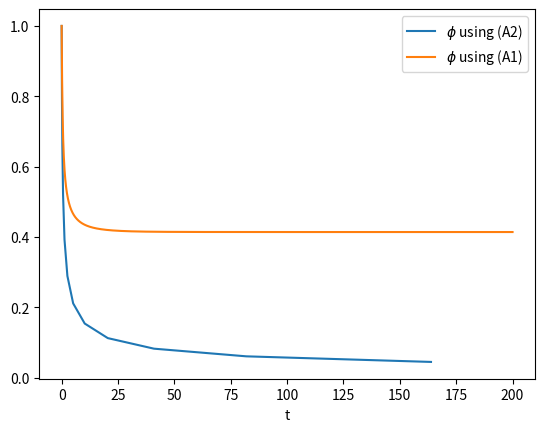

Reproduce this figure in Python.
import numpy as np
from matplotlib import pyplot

deltat=0.04
tau0=1.0
v1=1.5
v2=0.5

numsteps = 5000

diffarray = np.zeros((numsteps+1,))
phiarray1  = np.zeros((numsteps+1,))

phiarray1[0] = 1.0

denom = 1.0/(tau0 + 0.5*deltat*(v1*phiarray1[0]+v2*phiarray1[0]**2+1))

for n in range(1,numsteps+1):
    diffarray[n] = phiarray1[n-1]
    for i in range(1,n):
        diffarray[n] += (v1*phiarray1[i]+v2*phiarray1[i]**2)*diffarray[n-i]
    diffarray[n] *= -deltat*denom
    phiarray1[n] = phiarray1[n-1] + diffarray[n]
    print("Step {}: diffarray[n]={} phiarray[n]={}".format(n,diffarray[n],phiarray1[n]))
h=0.01
numsteps=14
phiarray  = np.zeros((numsteps+1,))
beta = 0
phiarray[0] = 1.0
m = 0
tarray = np.asarray([h*(2**n - 1) for n in range(0, numsteps+1)])
for n in range(1,numsteps+1):
    m = (v1 * phiarray[n-1] + v2 * phiarray[n-1]**2)
    beta = beta * 0.5 +  m * h / 4
    phiarray[n]= (2**(-n) + beta - m * h / 2) * phiarray[n-1] + m * h / 2 * phiarray[0]
    phiarray[n] *= 1/(h + 2**(-n) + beta)
    print("Step {}: t[n]={} phiarray[n]={}".format(n,tarray[n], phiarray[n]))


pyplot.plot(tarray,phiarray)
pyplot.plot(deltat*np.arange(5001),phiarray1)
pyplot.xlabel("t")
pyplot.legend(["$\phi$ using (A2)","$\phi$ using (A1)"])
pyplot.savefig('Phidiff.pdf')
